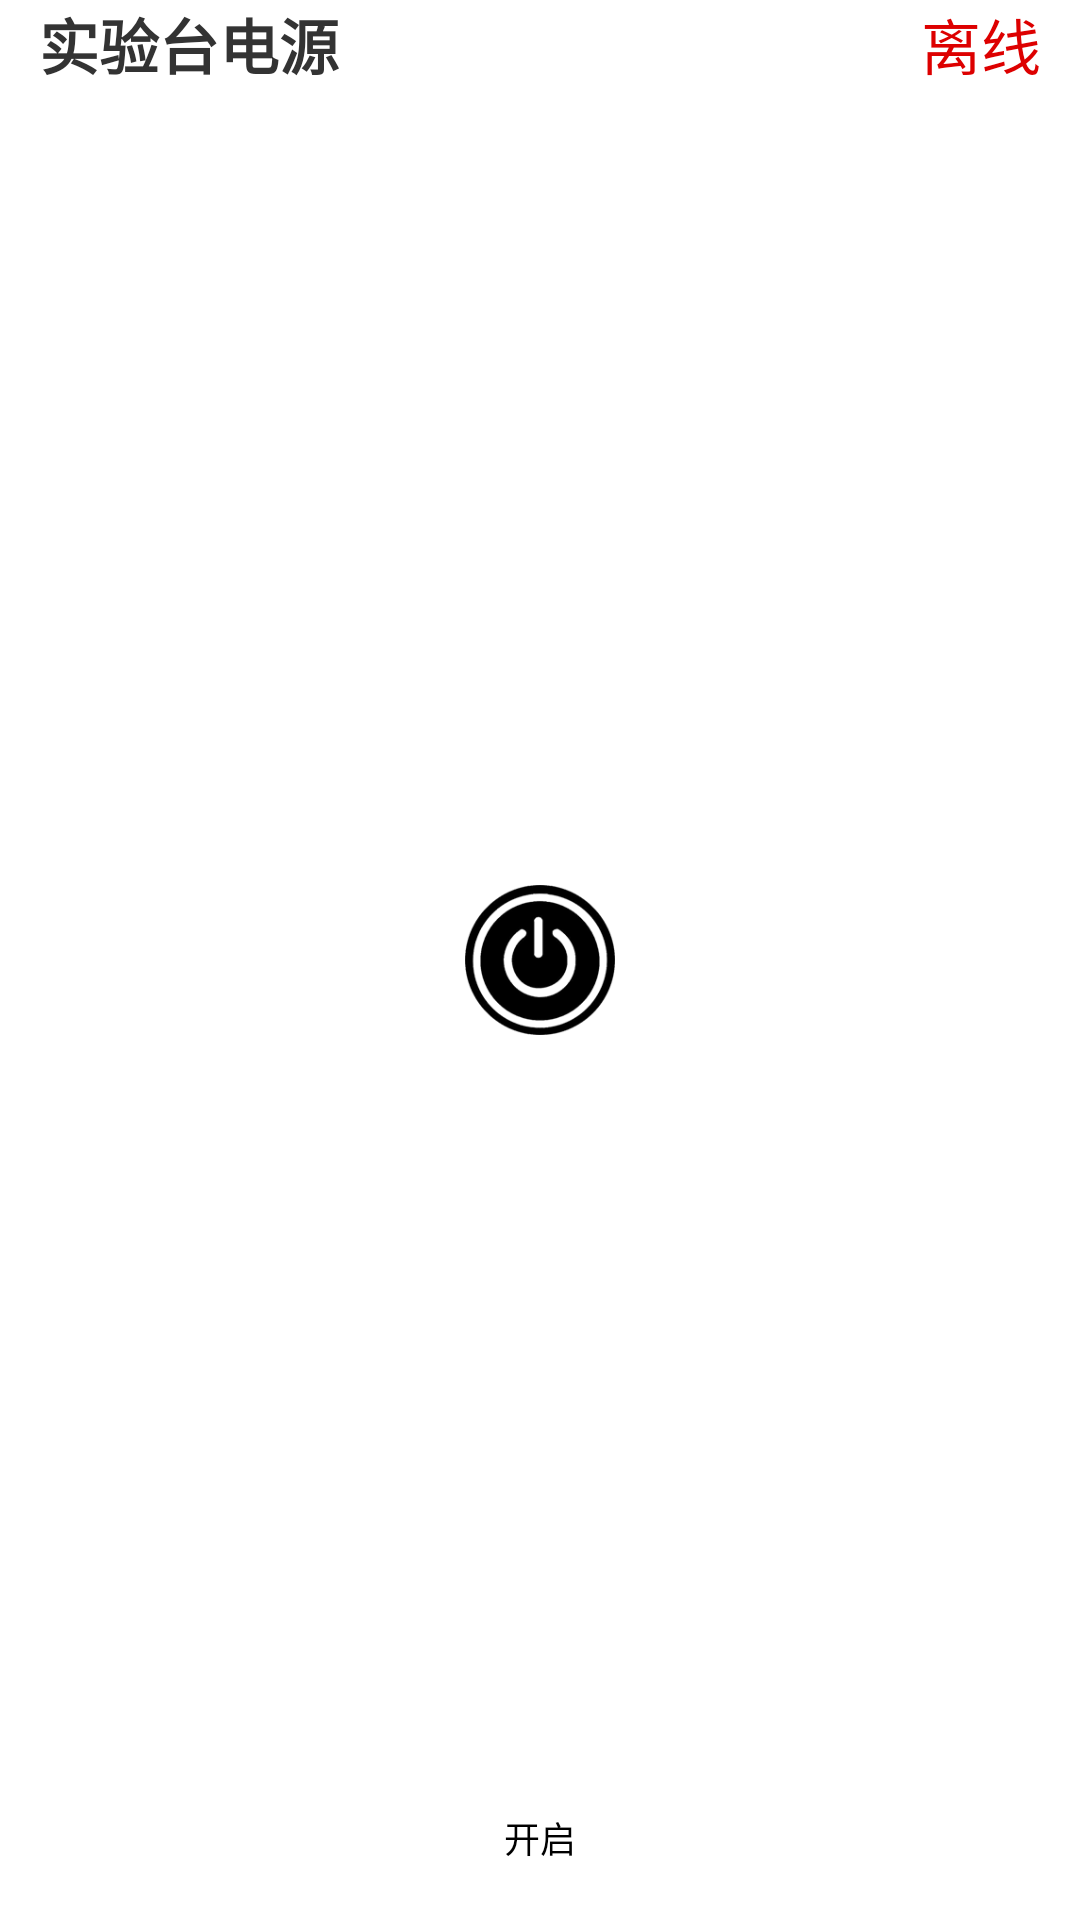

This screen was rendered from an Android layout file. Write that file and the resources it references.
<!-- AndroidManifest.xml: application theme AppTheme -->
<!-- res/layout/power_module.xml -->
<?xml version="1.0" encoding="utf-8"?>
<RelativeLayout xmlns:android="http://schemas.android.com/apk/res/android"
    android:layout_width="match_parent"
    android:layout_height="match_parent"
    android:background="@drawable/light_intensity_mart">>

    <RelativeLayout
        android:layout_width="match_parent"
        android:layout_height="wrap_content"
        android:background="@drawable/title_background"
        android:layout_marginLeft="3dp"
        android:layout_marginRight="3dp">

        <TextView
            android:id="@+id/text_power_name"
            android:layout_width="wrap_content"
            android:layout_height="wrap_content"
            android:layout_marginStart="@dimen/led_lamp_margin_start"
            android:text="@string/power"
            android:textColor="@color/idkey_title_text"
            android:textSize="@dimen/led_lamp_text_size"
            android:textStyle="bold" />

        <TextView
            android:id="@+id/text_power_state"
            android:layout_width="wrap_content"
            android:layout_height="wrap_content"
            android:layout_alignParentEnd="true"
            android:layout_alignTop="@id/text_power_name"
            android:layout_marginEnd="@dimen/led_lamp_state_margin_end"
            android:text="@string/power_module_state"
            android:textColor="@color/checked_item_state_offline_color"
            android:textSize="@dimen/led_lamp_text_size" />

    </RelativeLayout>


    <ImageView
        android:id="@+id/image_power_state"
        android:layout_width="@dimen/led_image_size"
        android:layout_height="@dimen/led_image_size"
        android:layout_centerInParent="true"
        android:contentDescription="@null"
        android:src="@drawable/power_off" />
    
    <Button
        android:id="@+id/open_or_close_power"
        android:layout_width="@dimen/open_lamp_width"
        android:layout_height="@dimen/open_lamp_height"
        android:layout_alignParentBottom="true"
        android:layout_centerHorizontal="true"
        android:layout_marginBottom="@dimen/led_module_switch_margin_bottom"
        android:text="开启"
        android:textSize="12sp"
        android:background="@drawable/open"/>

</RelativeLayout>
<!-- resources referenced by this layout -->
<resources>
  <color name="checked_item_state_offline_color">#DD0000</color>
  <color name="idkey_title_text">#333333</color>
  <dimen name="led_image_size">50dp</dimen>
  <dimen name="led_lamp_margin_start">10dp</dimen>
  <dimen name="led_lamp_state_margin_end">10dp</dimen>
  <dimen name="led_lamp_text_size">20sp</dimen>
  <dimen name="led_module_switch_margin_bottom">15dp</dimen>
  <dimen name="open_lamp_height">25dp</dimen>
  <dimen name="open_lamp_width">70dp</dimen>
  <!-- drawable power_off: png bitmap (drawable-hdpi, 23805 bytes) -->
  <string name="power">实验台电源</string>
  <string name="power_module_state">离线</string>
  <style name="AppTheme" parent="AppBaseTheme">
          
      </style>
  <style name="AppBaseTheme" parent="android:Theme.Light">
          
      </style>
</resources>
